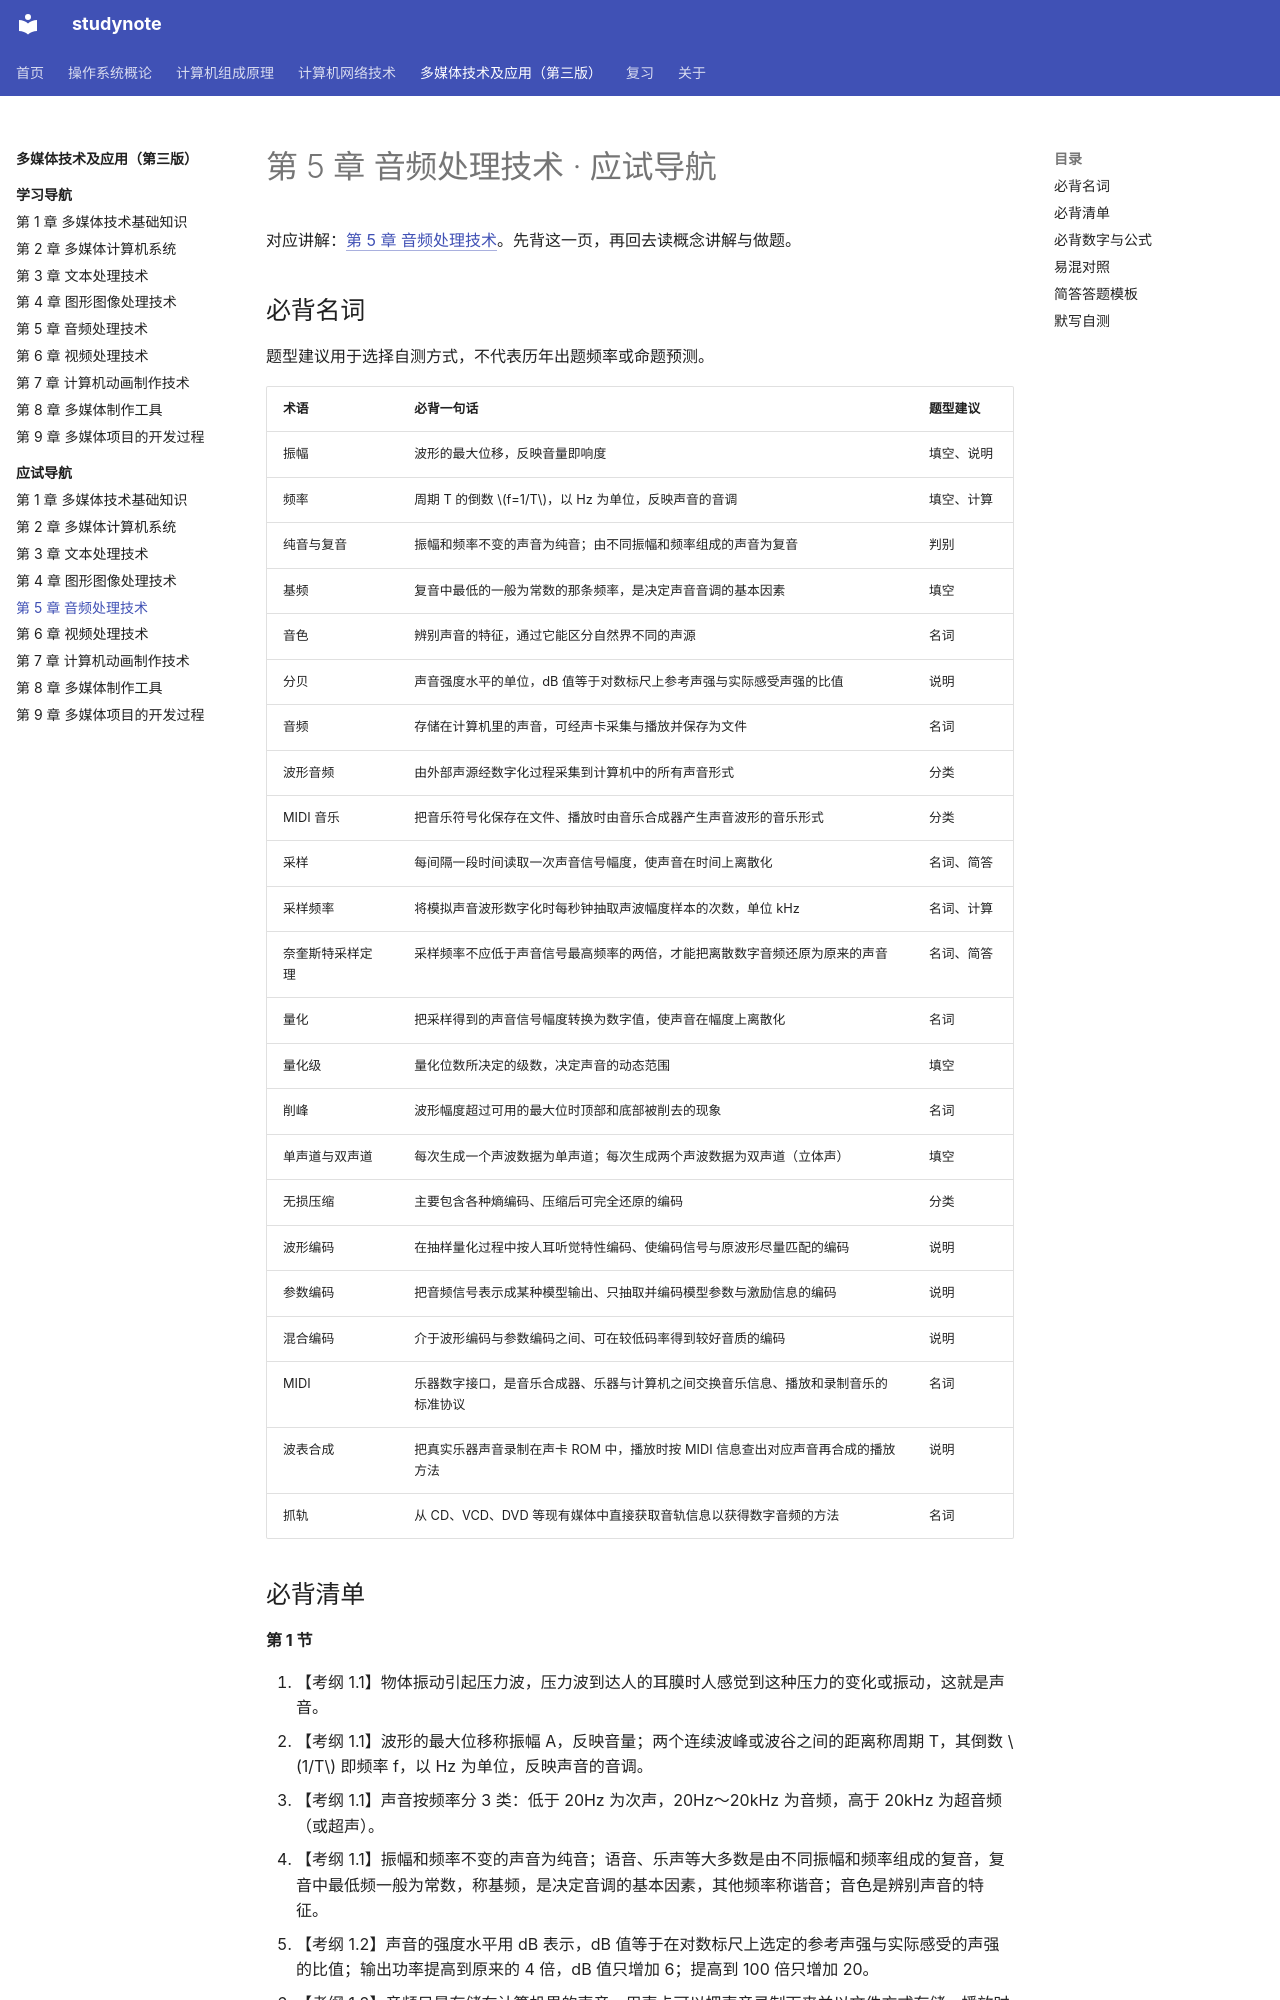

repository: chosenecho/studynote · page: courses/multimedia-technology/exam/05/index.html · generator: mkdocs

# 第 5 章 音频处理技术 · 应试导航

对应讲解：[第 5 章 音频处理技术](../chapter-05.md)。先背这一页，再回去读概念讲解与做题。

## 必背名词

题型建议用于选择自测方式，不代表历年出题频率或命题预测。

| 术语 | 必背一句话 | 题型建议 |
| --- | --- | --- |
| 振幅 | 波形的最大位移，反映音量即响度 | 填空、说明 |
| 频率 | 周期 T 的倒数 $f=1/T$，以 Hz 为单位，反映声音的音调 | 填空、计算 |
| 纯音与复音 | 振幅和频率不变的声音为纯音；由不同振幅和频率组成的声音为复音 | 判别 |
| 基频 | 复音中最低的一般为常数的那条频率，是决定声音音调的基本因素 | 填空 |
| 音色 | 辨别声音的特征，通过它能区分自然界不同的声源 | 名词 |
| 分贝 | 声音强度水平的单位，dB 值等于对数标尺上参考声强与实际感受声强的比值 | 说明 |
| 音频 | 存储在计算机里的声音，可经声卡采集与播放并保存为文件 | 名词 |
| 波形音频 | 由外部声源经数字化过程采集到计算机中的所有声音形式 | 分类 |
| MIDI 音乐 | 把音乐符号化保存在文件、播放时由音乐合成器产生声音波形的音乐形式 | 分类 |
| 采样 | 每间隔一段时间读取一次声音信号幅度，使声音在时间上离散化 | 名词、简答 |
| 采样频率 | 将模拟声音波形数字化时每秒钟抽取声波幅度样本的次数，单位 kHz | 名词、计算 |
| 奈奎斯特采样定理 | 采样频率不应低于声音信号最高频率的两倍，才能把离散数字音频还原为原来的声音 | 名词、简答 |
| 量化 | 把采样得到的声音信号幅度转换为数字值，使声音在幅度上离散化 | 名词 |
| 量化级 | 量化位数所决定的级数，决定声音的动态范围 | 填空 |
| 削峰 | 波形幅度超过可用的最大位时顶部和底部被削去的现象 | 名词 |
| 单声道与双声道 | 每次生成一个声波数据为单声道；每次生成两个声波数据为双声道（立体声） | 填空 |
| 无损压缩 | 主要包含各种熵编码、压缩后可完全还原的编码 | 分类 |
| 波形编码 | 在抽样量化过程中按人耳听觉特性编码、使编码信号与原波形尽量匹配的编码 | 说明 |
| 参数编码 | 把音频信号表示成某种模型输出、只抽取并编码模型参数与激励信息的编码 | 说明 |
| 混合编码 | 介于波形编码与参数编码之间、可在较低码率得到较好音质的编码 | 说明 |
| MIDI | 乐器数字接口，是音乐合成器、乐器与计算机之间交换音乐信息、播放和录制音乐的标准协议 | 名词 |
| 波表合成 | 把真实乐器声音录制在声卡 ROM 中，播放时按 MIDI 信息查出对应声音再合成的播放方法 | 说明 |
| 抓轨 | 从 CD、VCD、DVD 等现有媒体中直接获取音轨信息以获得数字音频的方法 | 名词 |
